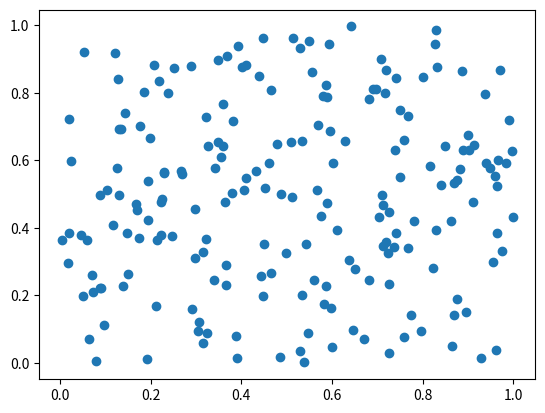
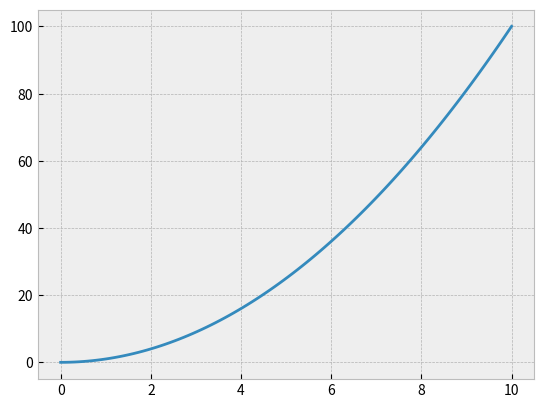
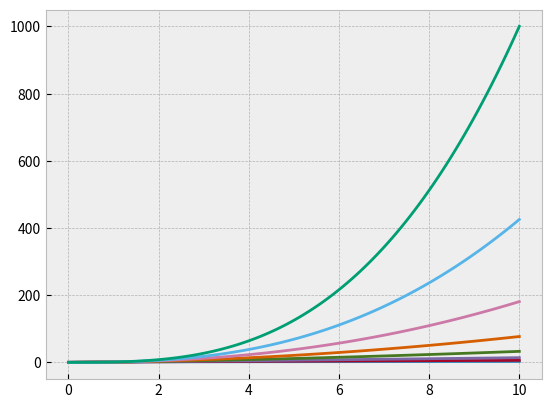

Write the Python code that produced these figures, in order.
# Hi, and welcome to Biochem 6761!
# This is a comment. The computer won't do anything about it.
# Single-line comments are indicated by a pound '#' sign.

"""
Multi-line comments look
like this!
"""

# Let's have the computer actually do something.


# Remove the comments below to run the sample code

a = 5 # a is a variable. we can call it (almost) anything we want
"""
print(a)
print(a+5)

"""


# Variables can (and often do) store sequences of data, like a column or a table
# in Excel. Let's see what that looks like.

# The following is an import statement. It loads additional functions stored in
# modules
import numpy as np

# Let's create a variable that stores a small linear array of data
x = np.linspace(1,5,5)
print(x)

# Let's pull the first element of this array
first_el = x[0] # note that the first element has the "index" of zero, not one
print(first_el)

# Now, let's pull the fourth element
"""
Remove comments and paste your code here!
"""


# Excel starts having real trouble when your dataset reaches into the tens of
# thousands of datapoints. Let's see how Python does:
big_data = np.random.rand(1000,3)
print(big_data)

"""
Remove these comments and see how big you can go before you start running into
issues!
"""

# Getting into some simple plotting: visualizing your data is supremely helpful!

# Import the standard plotting module
from matplotlib import pyplot as plt

small_data = np.random.rand(200,2)

x = small_data[:,0]
y = small_data[:,1]

plt.plot(x,y, marker='o', linestyle='')


# Functions are a convenient way to group together several calculations

# This is the definition of a function that takes the inverse of a number
def take_inverse(x):
  inv = 1.0 / x
  return inv

#Here's how we can use it inside other code

test_num = 15
test_result = take_inverse(test_num)
print(test_result)


"""
Your turn! In this cell, write a function that takes the average of two numbers.
Check to see if it works!
"""


# Let's put some of the above together and do some plotting!

from matplotlib import pyplot as plt

x = np.linspace(0, 10, 100)

# This is a definition of a function
def exponent(x,a):
  y = np.power(x,a)
  return(y)

y = exponent(x,2)

plt.style.use("bmh")

# Let's make a simple plot
fig, ax = plt.subplots()
ax.plot(x,y)


# Let's write a simple loop to see how this plot will change when we change
# the exponent

fig2, ax2 = plt.subplots()

for exp in np.linspace(0.4,3,8):
  ax2.plot(x, exponent(x,exp))
